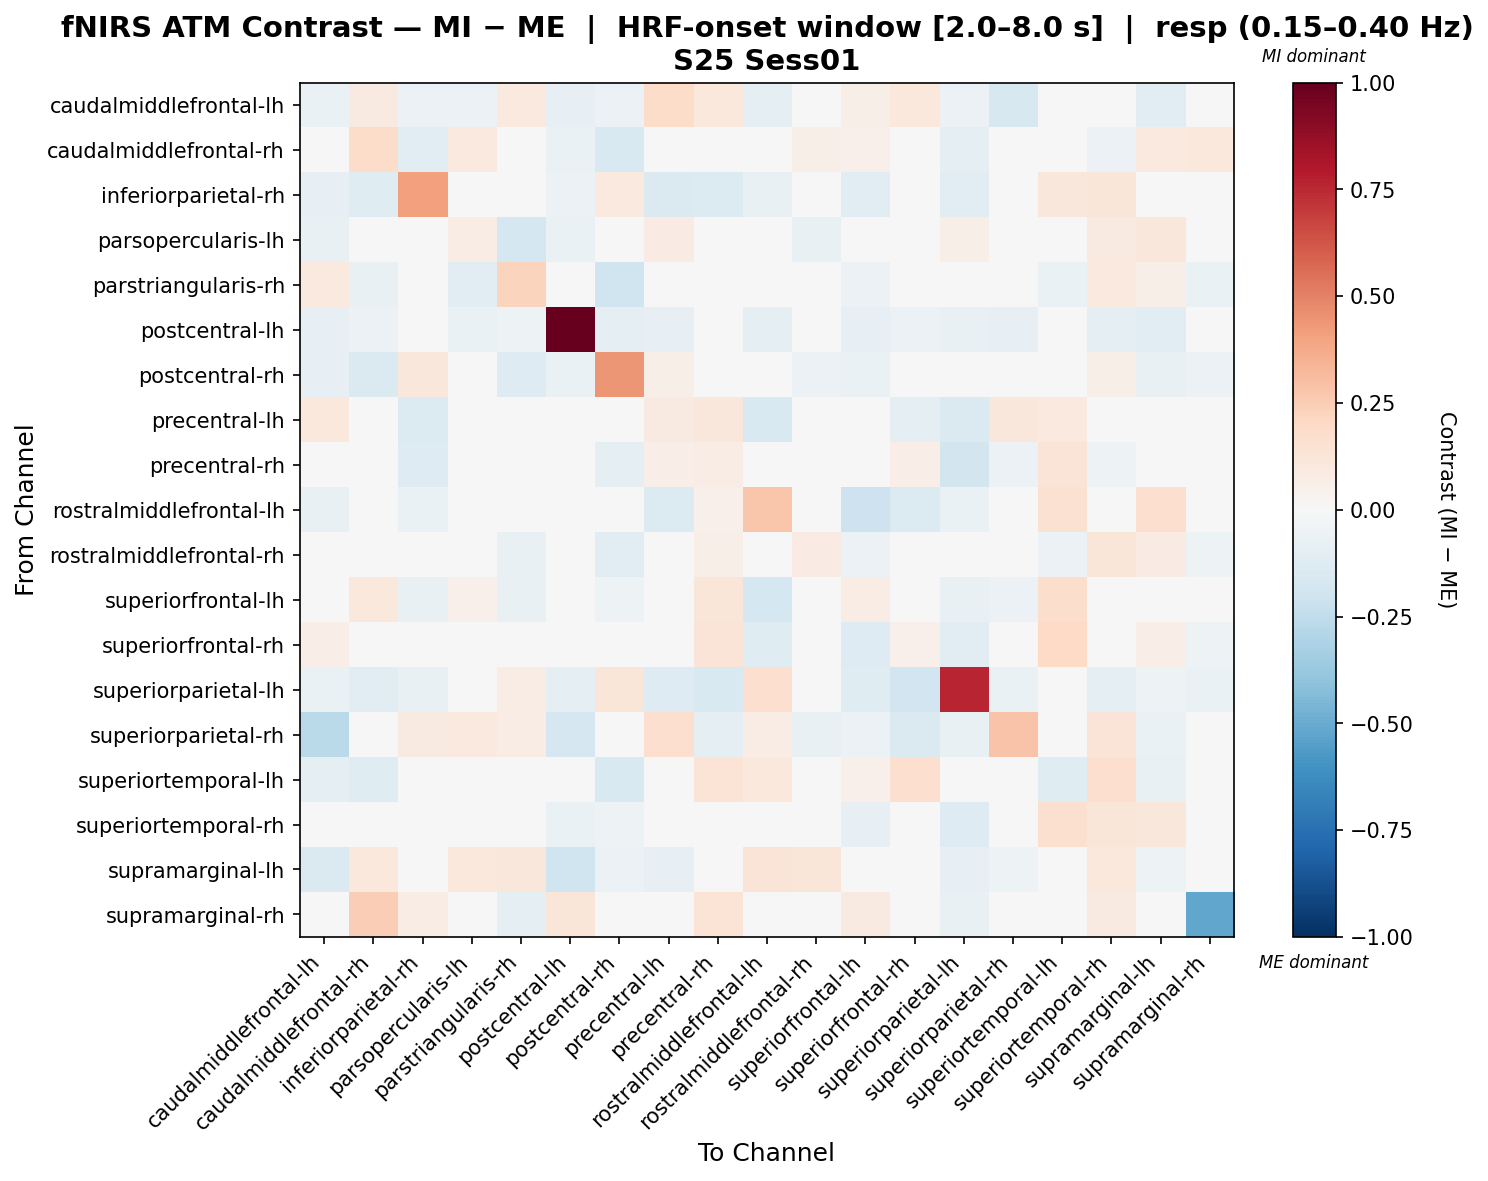

The file beside this chart, header and first rows:
, caudalmiddlefrontal-lh, caudalmiddlefrontal-rh, inferiorparietal-rh, parsopercularis-lh, parstriangularis-rh, postcentral-lh, postcentral-rh, precentral-lh, precentral-rh, rostralmiddlefrontal-lh, rostralmiddlefrontal-rh, superiorfrontal-lh, superiorfrontal-rh, superiorparietal-lh, superiorparietal-rh, superiortemporal-lh, superiortemporal-rh, supramarginal-lh, supramarginal-rh
caudalmiddlefrontal-lh, -0.0673, 0.08918, -0.05746, -0.05746, 0.09802, -0.07929, -0.06225, 0.1845, 0.1084, -0.09576, 0.02434, 0.05692, 0.1068, -0.05746, -0.1632, 0.02626, 0.04276, -0.1084, 0.01144
caudalmiddlefrontal-rh, -0.006292, 0.184, -0.1133, 0.1007, 0.02063, -0.06387, -0.1529, -0.01142, -0.03239, -0.04645, 0.05552, 0.05317, -0.04508, -0.09565, 0.04788, -0.03813, -0.05548, 0.0961, 0.103
inferiorparietal-rh, -0.08144, -0.122, 0.4102, -0.002848, 0.0107, -0.05976, 0.1012, -0.1452, -0.1375, -0.07167, 0.0283, -0.1052, -0.002662, -0.1046, 0.002668, 0.1166, 0.1246, 0.04869, -0.01003
parsopercularis-lh, -0.07622, 0.006893, -0.01541, 0.07205, -0.1739, -0.0686, -0.03051, 0.08168, 0.01344, -0.0231, -0.07214, 0.02106, 0.01029, 0.05986, 0.04078, -0.02572, 0.09024, 0.1153, -0.02601
parstriangularis-rh, 0.1007, -0.07229, -0.04601, -0.1114, 0.2221, -0.01866, -0.1958, 0.00278, 0.03792, 0.04719, 0.01939, -0.06193, 0.0338, 0.01935, -0.00318, -0.06256, 0.09446, 0.06119, -0.06709
postcentral-lh, -0.0816, -0.05796, 0.008637, -0.06288, -0.05045, 1.0, -0.0955, -0.0797, 0.04483, -0.09113, -0.04473, -0.07869, -0.05773, -0.0779, -0.07835, 0.02118, -0.09057, -0.1078, -0.01963
postcentral-rh, -0.07905, -0.146, 0.1111, 0.0456, -0.1319, -0.06521, 0.4385, 0.0586, -0.04687, 0.000312, -0.06176, -0.06588, -0.0138, 0.04199, 0.03047, -0.03886, 0.06202, -0.07774, -0.06148
precentral-lh, 0.1075, 0.02265, -0.134, 0.04429, -0.02693, -0.03285, 0.03596, 0.08694, 0.1158, -0.1559, -0.01725, -0.007023, -0.09546, -0.1435, 0.1164, 0.1013, 0.02856, -0.007519, -0.03897
precentral-rh, 0.03355, 0.005563, -0.1323, 0.01083, -0.02514, 0.03372, -0.09077, 0.06711, 0.07542, 0.03072, 0.0251, 0.01784, 0.06311, -0.1831, -0.05732, 0.1286, -0.05151, 0.02776, 0.02083
rostralmiddlefrontal-lh, -0.07555, 0.02008, -0.06985, -0.01095, 0.03454, -0.03621, 0.01103, -0.1397, 0.05029, 0.2786, 0.02573, -0.2078, -0.1387, -0.06653, 0.04994, 0.1489, -0.02322, 0.1644, -0.01514
rostralmiddlefrontal-rh, 0.01206, -0.02825, 0.0159, -0.04179, -0.07156, -0.03246, -0.1024, 0.02653, 0.05787, 0.03265, 0.08163, -0.05546, 0.03463, 0.02146, -0.04341, -0.05657, 0.1175, 0.08472, -0.05305
superiorfrontal-lh, 0.03989, 0.1035, -0.07657, 0.05197, -0.07507, -0.0108, -0.05231, 0.01609, 0.1202, -0.1729, -0.04182, 0.07588, -0.04998, -0.07657, -0.05534, 0.1769, -0.02508, 0.01017, 0.04196
superiorfrontal-rh, 0.06825, -0.04148, -0.02511, 0.001183, 0.01268, -0.005549, -0.006099, -0.04963, 0.1284, -0.1179, 0.03271, -0.1313, 0.05129, -0.1165, -0.04904, 0.1957, 0.0357, 0.07018, -0.05345
superiorparietal-lh, -0.06316, -0.1165, -0.07095, 0.03582, 0.07548, -0.09626, 0.1212, -0.1301, -0.1528, 0.1702, 0.01602, -0.1191, -0.1931, 0.761, -0.06316, 0.03385, -0.08769, -0.05179, -0.0689
superiorparietal-rh, -0.2716, 0.0343, 0.09205, 0.09901, 0.07133, -0.1669, -0.0106, 0.1717, -0.09319, 0.07133, -0.07253, -0.05635, -0.1427, -0.07253, 0.2876, 0.003514, 0.1305, -0.06441, -0.0106
superiortemporal-lh, -0.0904, -0.1183, 0.03201, -0.0466, -0.04881, -0.004442, -0.1497, 0.02675, 0.1334, 0.1079, -0.03853, 0.05444, 0.1652, 0.03014, 0.00751, -0.12, 0.1647, -0.0752, -0.03012
superiortemporal-rh, -0.01895, -0.0361, -0.02655, 0.03484, 0.04441, -0.06481, -0.05454, 0.01187, -0.0477, -0.0455, 0.03457, -0.0851, -0.02373, -0.1313, 0.03205, 0.1588, 0.1219, 0.1117, -0.01595
supramarginal-lh, -0.1409, 0.1027, 0.02198, 0.1055, 0.1167, -0.2007, -0.05936, -0.08091, -0.008103, 0.1292, 0.1181, -0.04444, 0.02349, -0.07841, -0.05209, -0.01582, 0.1025, -0.05463, 0.01517
supramarginal-rh, -0.02469, 0.2438, 0.07336, 0.01257, -0.08733, 0.1186, -0.03465, 0.0006981, 0.1359, -0.02018, -0.01472, 0.08872, -0.03656, -0.07641, -0.03275, 0.04531, 0.08688, 0.04436, -0.5229
